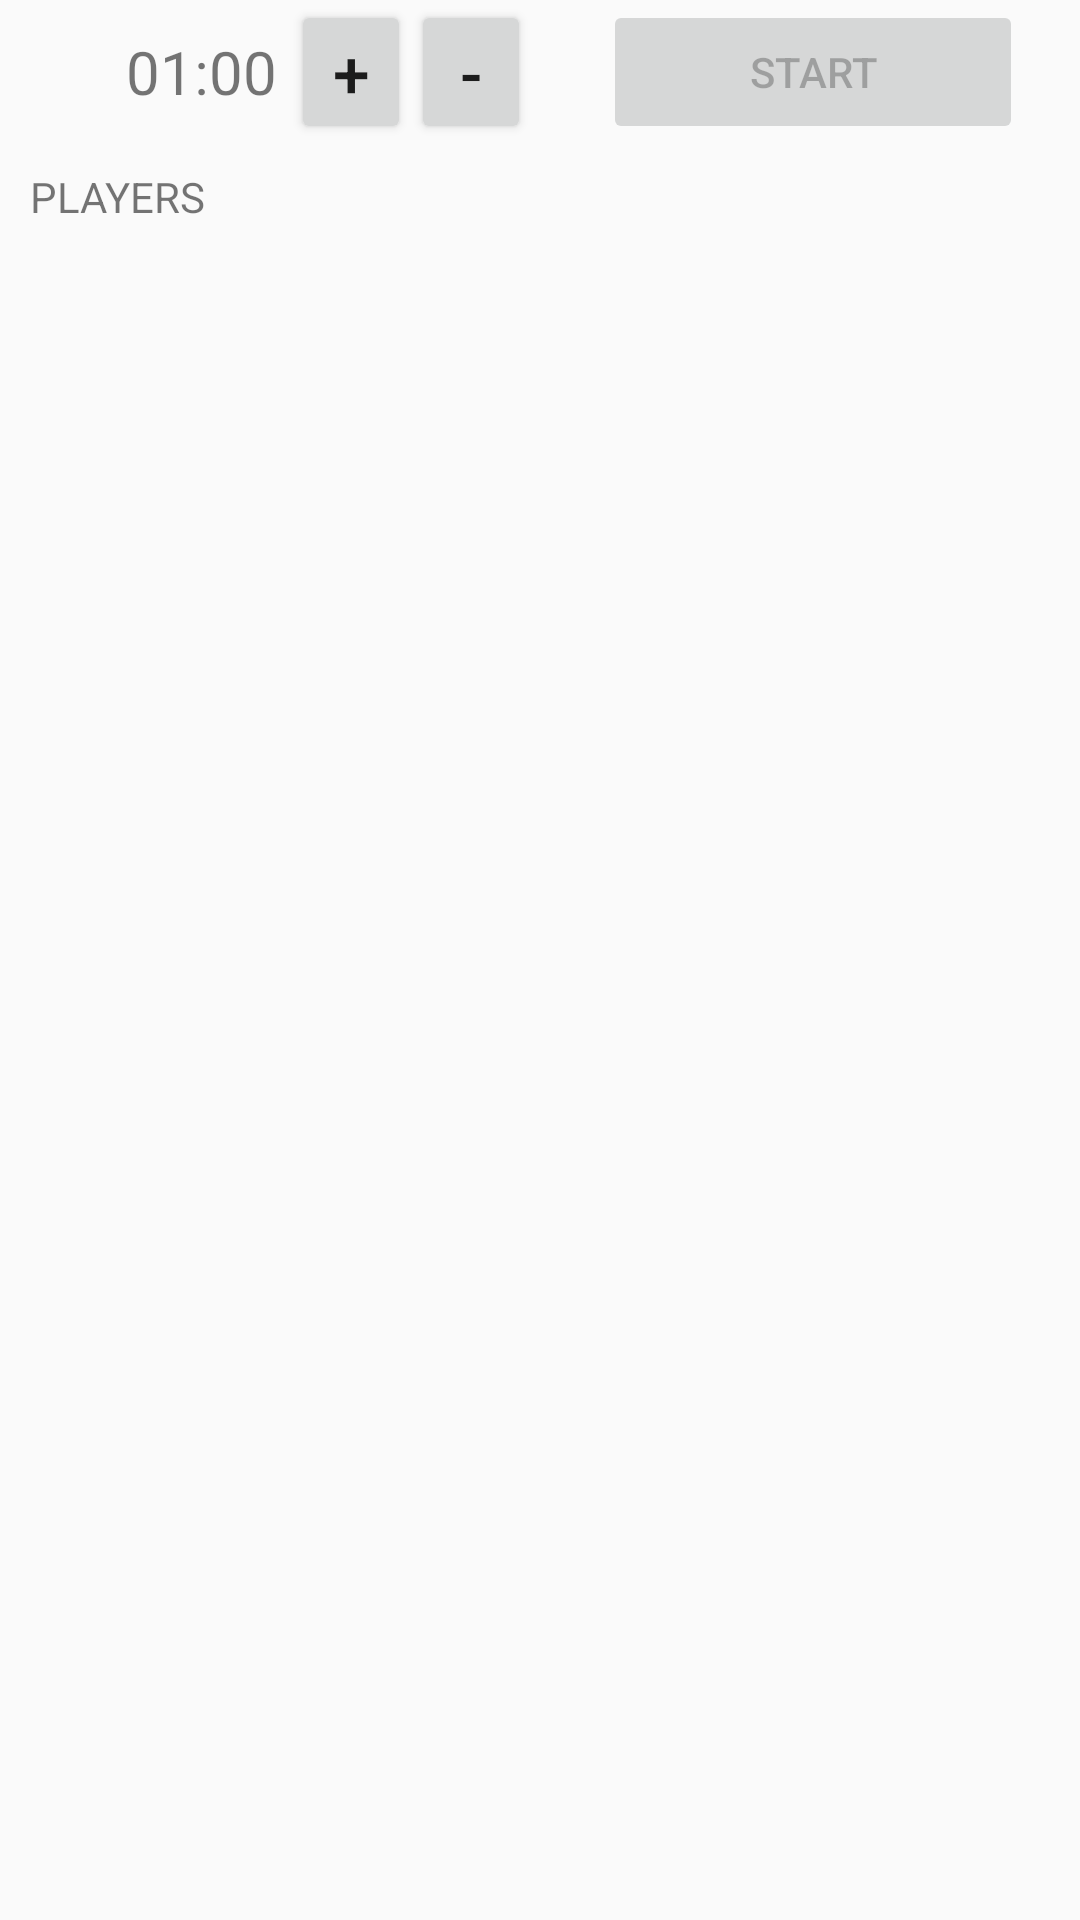

This screen was rendered from an Android layout file. Write that file and the resources it references.
<!-- AndroidManifest.xml: application theme AppTheme -->
<!-- res/layout/fragment_setup.xml -->
<?xml version="1.0" encoding="utf-8"?>
<android.support.constraint.ConstraintLayout
    xmlns:android="http://schemas.android.com/apk/res/android"
    xmlns:tools="http://schemas.android.com/tools"
    android:layout_width="wrap_content"
    android:layout_height="match_parent"
    android:layout_gravity="center_horizontal"
    tools:context="com.iantmeyer.spyfall.fragment.search.SearchFragment"
    tools:showIn="@layout/activity_main">

    <LinearLayout
        android:layout_width="wrap_content"
        android:layout_height="match_parent"
        android:orientation="vertical">

        <LinearLayout
            android:layout_width="wrap_content"
            android:layout_height="wrap_content"
            android:gravity="center"
            android:orientation="horizontal">

            <include layout="@layout/layout_setup_timer"/>

            <Button
                android:id="@+id/button_start"
                android:layout_width="140dp"
                android:layout_height="48dp"
                android:layout_marginEnd="8dp"
                android:layout_marginStart="20dp"
                android:enabled="false"
                android:text="@string/button_start"/>
        </LinearLayout>

        <TextView
            android:id="@+id/header_players"
            android:layout_width="match_parent"
            android:layout_height="wrap_content"
            android:layout_marginBottom="4dp"
            android:layout_marginStart="10dp"
            android:layout_marginTop="8dp"
            android:text="@string/title_players"
            android:textSize="14sp"
            android:transitionName="header_players"/>

        <include
            android:id="@+id/list_players"
            layout="@layout/layout_list"
            android:layout_width="match_parent"
            android:layout_height="match_parent"
            android:layout_centerHorizontal="true"
            android:paddingTop="4dp"/>

    </LinearLayout>

</android.support.constraint.ConstraintLayout>
<!-- res/layout/activity_main.xml (included above) -->
<?xml version="1.0" encoding="utf-8"?>
<android.support.design.widget.CoordinatorLayout
    xmlns:android="http://schemas.android.com/apk/res/android"
    xmlns:app="http://schemas.android.com/apk/res-auto"
    xmlns:tools="http://schemas.android.com/tools"
    android:layout_width="match_parent"
    android:layout_height="match_parent"
    tools:context="com.iantmeyer.spyfall.MainActivity">

    <android.support.design.widget.AppBarLayout
        android:layout_width="match_parent"
        android:layout_height="wrap_content"
        android:background="@android:color/transparent"
        android:theme="@style/AppTheme.AppBarOverlay"
        app:elevation="0dp">

        <android.support.v7.widget.Toolbar
            android:id="@+id/toolbar"
            android:layout_width="match_parent"
            android:layout_height="?attr/actionBarSize"
            android:background="@android:color/transparent"
            android:contentInsetLeft="16dp"
            android:contentInsetStart="16dp"
            app:contentInsetLeft="16dp"
            app:contentInsetStart="16dp"
            app:contentInsetStartWithNavigation="16dp"
            app:elevation="0dp"
            app:popupTheme="@style/AppTheme.PopupOverlay"/>

    </android.support.design.widget.AppBarLayout>

    <FrameLayout
        android:id="@+id/fragment_container"
        android:layout_width="match_parent"
        android:layout_height="match_parent"
        android:layout_marginTop="4dp"
        app:layout_behavior="@string/appbar_scrolling_view_behavior"/>

    <include layout="@layout/layout_fab"/>

</android.support.design.widget.CoordinatorLayout>
<!-- res/layout/layout_setup_timer.xml (included above) -->
<?xml version="1.0" encoding="utf-8"?>
<RelativeLayout xmlns:android="http://schemas.android.com/apk/res/android"
                xmlns:tools="http://schemas.android.com/tools"
                android:id="@+id/content_main"
                android:layout_width="wrap_content"
                android:layout_height="wrap_content"
                android:gravity="center"
                tools:context="com.iantmeyer.spyfall.fragment.setup.SetupFragment"
                tools:showIn="@layout/activity_main">

    <ImageView
        android:id="@+id/timer_icon"
        android:layout_width="25dp"
        android:layout_height="25dp"
        android:layout_alignParentStart="true"
        android:layout_centerVertical="true"
        android:layout_marginEnd="4dp"
        android:layout_marginStart="8dp"
        android:src="@drawable/ic_timer"/>

    <TextView
        android:id="@+id/timer_time"
        android:layout_width="60dp"
        android:layout_height="wrap_content"
        android:layout_centerVertical="true"
        android:layout_toEndOf="@id/timer_icon"
        android:gravity="center"
        android:text="01:00"
        android:textSize="20sp"/>

    <Button
        android:id="@+id/timer_plus"
        android:layout_width="40dp"
        android:layout_height="48dp"
        android:layout_centerVertical="true"
        android:layout_toEndOf="@+id/timer_time"
        android:gravity="center"
        android:padding="0dp"
        android:text="+"
        android:textSize="22sp"/>

    <Button
        android:id="@+id/timer_minus"
        android:layout_width="40dp"
        android:layout_height="48dp"
        android:layout_centerVertical="true"
        android:layout_marginEnd="4dp"
        android:layout_toEndOf="@+id/timer_plus"
        android:gravity="center"
        android:padding="0dp"
        android:text="-"
        android:textSize="22sp"/>

</RelativeLayout>
<!-- res/layout/layout_list.xml (included above) -->
<?xml version="1.0" encoding="utf-8"?>
<FrameLayout xmlns:android="http://schemas.android.com/apk/res/android"
             android:layout_width="match_parent"
             android:layout_height="match_parent">

    <android.support.v7.widget.RecyclerView xmlns:android="http://schemas.android.com/apk/res/android"
                                            xmlns:app="http://schemas.android.com/apk/res-auto"
                                            android:id="@+id/recycler_view"
                                            android:name="com.iantmeyer.spyfall.fragment.ListFragment"
                                            android:layout_width="match_parent"
                                            android:layout_height="match_parent"
                                            app:layoutManager="LinearLayoutManager"/>

    <RelativeLayout
        android:id="@+id/empty_view"
        android:layout_width="match_parent"
        android:layout_height="match_parent"
        android:visibility="gone"/>

</FrameLayout>
<!-- res/layout/layout_fab.xml (included above) -->
<?xml version="1.0" encoding="utf-8"?>
<RelativeLayout xmlns:android="http://schemas.android.com/apk/res/android"
                xmlns:app="http://schemas.android.com/apk/res-auto"
                android:layout_width="match_parent"
                android:layout_height="match_parent">

    <android.support.design.widget.FloatingActionButton
        android:id="@+id/fab"
        android:layout_width="wrap_content"
        android:layout_height="wrap_content"
        android:layout_alignParentBottom="true"
        android:layout_alignParentEnd="true"
        android:layout_gravity="bottom|end"
        android:layout_margin="@dimen/fab_margin"
        android:visibility="gone"
        app:backgroundTint="@color/colorButtonNormal"
        app:srcCompat="@drawable/ic_add"/>

</RelativeLayout>
<!-- resources referenced by this layout -->
<resources>
  <color name="colorButtonNormal">#CCCCCC</color>
  <string name="button_start">Start</string>
  <string name="title_players">PLAYERS</string>
  <style name="AppTheme.AppBarOverlay" parent="ThemeOverlay.AppCompat.ActionBar" />
  <style name="AppTheme.PopupOverlay" parent="ThemeOverlay.AppCompat.Light" />
  <style name="AppTheme" parent="AppTheme.NoActionBar">
          <item name="colorPrimary">@color/colorPrimary</item>
          <item name="colorPrimaryDark">@color/colorSecondary</item>
          <item name="colorAccent">@android:color/black</item>
          <item name="android:statusBarColor">@android:color/black</item>
  
          <item name="android:windowContentTransitions">true</item>
  
          <item name="searchViewStyle">@style/AppTheme.SearchView</item>
      </style>
  <style name="AppTheme.NoActionBar" parent="Theme.AppCompat.Light.NoActionBar">
          <item name="windowActionBar">false</item>
          <item name="windowNoTitle">true</item>
  
          <item name="searchViewStyle">@style/AppTheme.SearchView</item>
      </style>
  <color name="colorPrimary">#EEEEEE</color>
  <color name="colorSecondary">#AAAAAA</color>
  <style name="AppTheme.SearchView">
          <item name="searchHintIcon">@null</item>
          <item name="searchIcon">@null</item>
      </style>
</resources>
